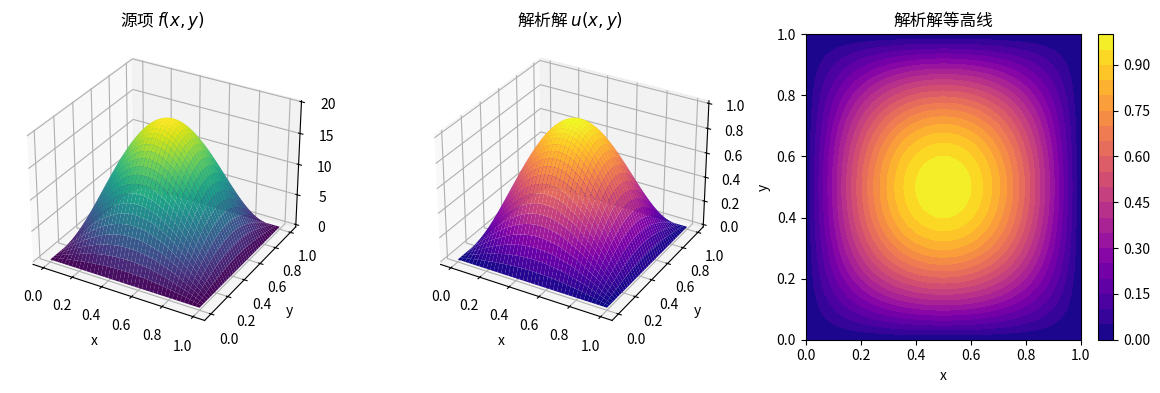
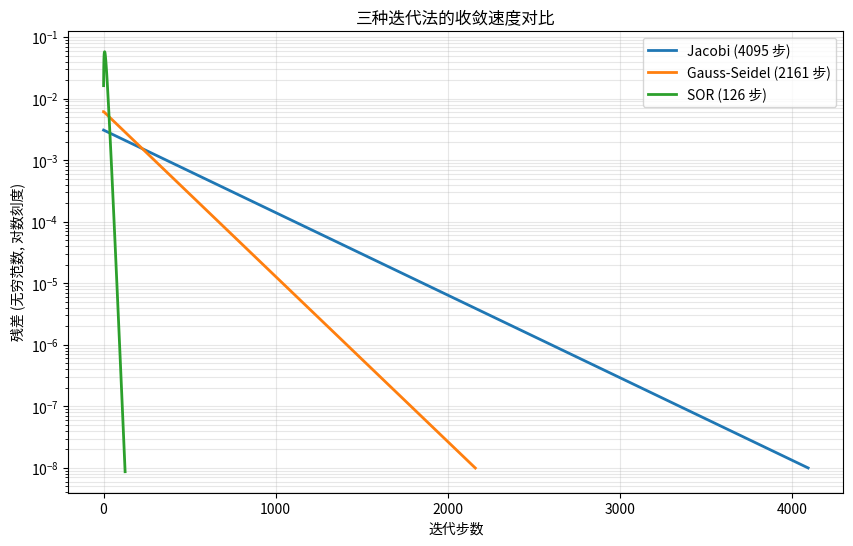
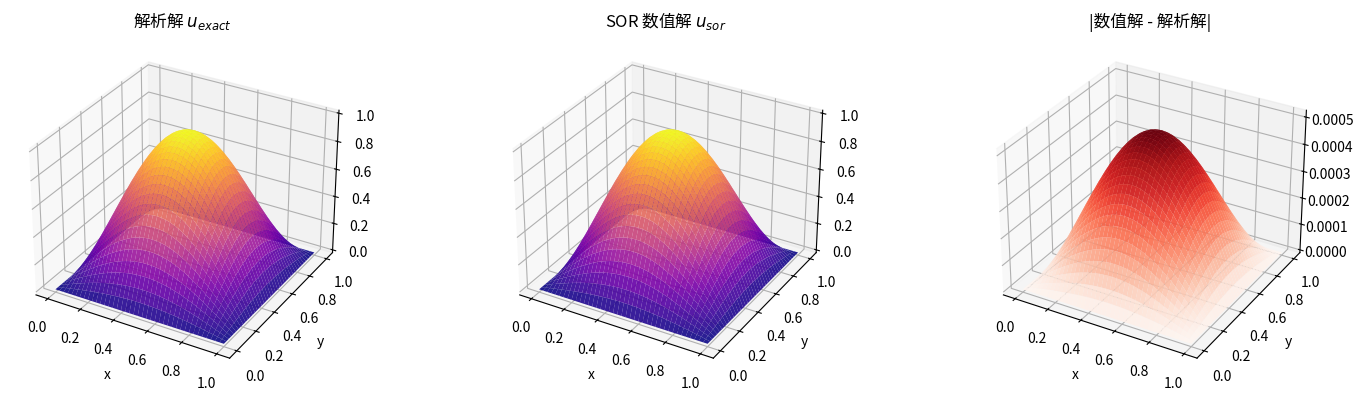
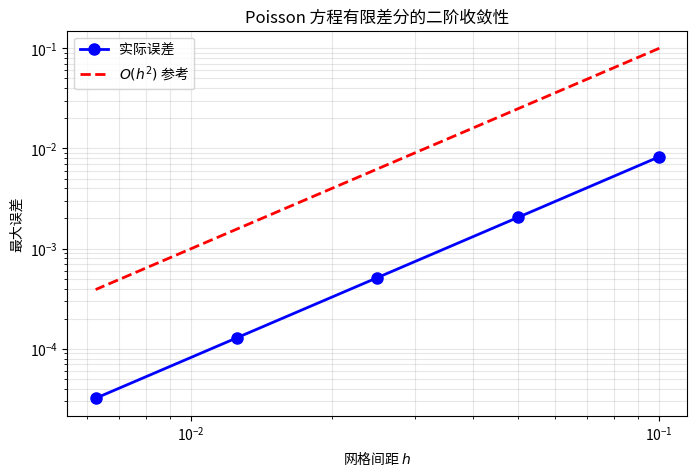
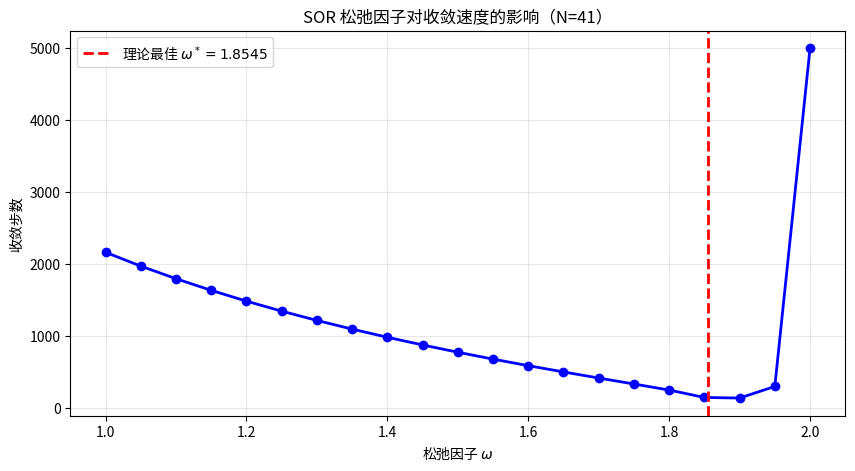

The matplotlib source for these figures, in order:
import numpy as np
import matplotlib.pyplot as plt
from matplotlib import cm

%matplotlib inline

N = 41                  # 网格点数（含边界）
h = 1.0 / (N - 1)       # 网格间距
x = np.linspace(0, 1, N)
y = np.linspace(0, 1, N)
X, Y = np.meshgrid(x, y, indexing='ij')

# 源项 f(x,y) = 2π² sin(πx) sin(πy)
f = 2 * np.pi**2 * np.sin(np.pi * X) * np.sin(np.pi * Y)

# 右端 b = h² f
b = h**2 * f

# 解析解
u_exact = np.sin(np.pi * X) * np.sin(np.pi * Y)

print(f'N = {N}, h = {h:.4f}')
print(f'理论 Jacobi 谱半径: {np.cos(np.pi * h)**2:.6f}')
print(f'理论 Gauss-Seidel 谱半径: {np.cos(np.pi * h)**4:.6f}')
print(f'最佳 SOR 松弛因子: {2 / (1 + np.sin(np.pi * h)):.6f}')

# 可视化源项 f
fig = plt.figure(figsize=(12, 4))

ax1 = fig.add_subplot(131, projection='3d')
ax1.plot_surface(X, Y, f, cmap='viridis')
ax1.set_title('源项 $f(x,y)$')
ax1.set_xlabel('x'); ax1.set_ylabel('y')

ax2 = fig.add_subplot(132, projection='3d')
ax2.plot_surface(X, Y, u_exact, cmap='plasma')
ax2.set_title('解析解 $u(x,y)$')
ax2.set_xlabel('x'); ax2.set_ylabel('y')

ax3 = fig.add_subplot(133)
cs = ax3.contourf(X, Y, u_exact, 20, cmap='plasma')
plt.colorbar(cs, ax=ax3)
ax3.set_title('解析解等高线')
ax3.set_xlabel('x'); ax3.set_ylabel('y')

plt.tight_layout()
plt.show()

def jacobi_solver(b, N, max_iter=5000, tol=1e-8):
    """Jacobi 迭代求解二维 Poisson 方程。"""
    u = np.zeros((N, N))  # 初始猜测（边界已为 0，符合 Dirichlet 条件）
    errors = []
    
    for k in range(max_iter):
        u_new = u.copy()
        # 更新内部节点
        u_new[1:-1, 1:-1] = 0.25 * (
            u[2:, 1:-1] + u[:-2, 1:-1] +
            u[1:-1, 2:] + u[1:-1, :-2] +
            b[1:-1, 1:-1]
        )
        
        # 收敛判断（用无穷范数）
        diff = np.max(np.abs(u_new - u))
        errors.append(diff)
        
        u = u_new
        if diff < tol:
            print(f'Jacobi 收敛于第 {k+1} 步，残差 = {diff:.2e}')
            return u, errors
    
    print(f'Jacobi 未收敛，最大残差 = {errors[-1]:.2e}')
    return u, errors

u_jacobi, err_jacobi = jacobi_solver(b, N, max_iter=10000, tol=1e-8)

def gauss_seidel_solver(b, N, max_iter=5000, tol=1e-8):
    """Gauss-Seidel 迭代（红黑排序）求解二维 Poisson 方程。"""    
    u = np.zeros((N, N))
    errors = []
    
    for k in range(max_iter):
        u_old = u.copy()
        
        # 红点更新：i+j 为偶数
        # 用切片访问红点 (stride=2)
        u[1:-1:2, 1:-1:2] = 0.25 * (
            u[2::2, 1:-1:2] + u[:-2:2, 1:-1:2] +
            u[1:-1:2, 2::2] + u[1:-1:2, :-2:2] +
            b[1:-1:2, 1:-1:2]
        )
        u[2:-1:2, 2:-1:2] = 0.25 * (
            u[3::2, 2:-1:2] + u[1:-2:2, 2:-1:2] +
            u[2:-1:2, 3::2] + u[2:-1:2, 1:-2:2] +
            b[2:-1:2, 2:-1:2]
        )
        
        # 黑点更新：i+j 为奇数
        u[2:-1:2, 1:-1:2] = 0.25 * (
            u[3::2, 1:-1:2] + u[1:-2:2, 1:-1:2] +
            u[2:-1:2, 2::2] + u[2:-1:2, :-2:2] +
            b[2:-1:2, 1:-1:2]
        )
        u[1:-1:2, 2:-1:2] = 0.25 * (
            u[2::2, 2:-1:2] + u[:-2:2, 2:-1:2] +
            u[1:-1:2, 3::2] + u[1:-1:2, 1:-2:2] +
            b[1:-1:2, 2:-1:2]
        )
        
        diff = np.max(np.abs(u - u_old))
        errors.append(diff)
        
        if diff < tol:
            print(f'Gauss-Seidel 收敛于第 {k+1} 步，残差 = {diff:.2e}')
            return u, errors
    
    print(f'Gauss-Seidel 未收敛，最大残差 = {errors[-1]:.2e}')
    return u, errors

u_gs, err_gs = gauss_seidel_solver(b, N, max_iter=10000, tol=1e-8)

def sor_solver(b, N, omega=None, max_iter=5000, tol=1e-8):
    """SOR 迭代求解二维 Poisson 方程。"""
    if omega is None:
        h = 1.0 / (N - 1)
        omega = 2.0 / (1.0 + np.sin(np.pi * h))  # 最佳松弛因子
    
    u = np.zeros((N, N))
    errors = []
    
    for k in range(max_iter):
        u_old = u.copy()
        
        # 红黑排序 SOR
        # 红点
        u[1:-1:2, 1:-1:2] = (1 - omega) * u[1:-1:2, 1:-1:2] + omega * 0.25 * (
            u[2::2, 1:-1:2] + u[:-2:2, 1:-1:2] +
            u[1:-1:2, 2::2] + u[1:-1:2, :-2:2] +
            b[1:-1:2, 1:-1:2]
        )
        u[2:-1:2, 2:-1:2] = (1 - omega) * u[2:-1:2, 2:-1:2] + omega * 0.25 * (
            u[3::2, 2:-1:2] + u[1:-2:2, 2:-1:2] +
            u[2:-1:2, 3::2] + u[2:-1:2, 1:-2:2] +
            b[2:-1:2, 2:-1:2]
        )
        
        # 黑点
        u[2:-1:2, 1:-1:2] = (1 - omega) * u[2:-1:2, 1:-1:2] + omega * 0.25 * (
            u[3::2, 1:-1:2] + u[1:-2:2, 1:-1:2] +
            u[2:-1:2, 2::2] + u[2:-1:2, :-2:2] +
            b[2:-1:2, 1:-1:2]
        )
        u[1:-1:2, 2:-1:2] = (1 - omega) * u[1:-1:2, 2:-1:2] + omega * 0.25 * (
            u[2::2, 2:-1:2] + u[:-2:2, 2:-1:2] +
            u[1:-1:2, 3::2] + u[1:-1:2, 1:-2:2] +
            b[1:-1:2, 2:-1:2]
        )
        
        diff = np.max(np.abs(u - u_old))
        errors.append(diff)
        
        if diff < tol:
            print(f'SOR (ω={omega:.4f}) 收敛于第 {k+1} 步，残差 = {diff:.2e}')
            return u, errors
    
    print(f'SOR 未收敛，最大残差 = {errors[-1]:.2e}')
    return u, errors

u_sor, err_sor = sor_solver(b, N, max_iter=10000, tol=1e-8)

plt.figure(figsize=(10, 6))
plt.semilogy(err_jacobi, label=f'Jacobi ({len(err_jacobi)} 步)', linewidth=2)
plt.semilogy(err_gs, label=f'Gauss-Seidel ({len(err_gs)} 步)', linewidth=2)
plt.semilogy(err_sor, label=f'SOR ({len(err_sor)} 步)', linewidth=2)
plt.xlabel('迭代步数')
plt.ylabel('残差 (无穷范数, 对数刻度)')
plt.title('三种迭代法的收敛速度对比')
plt.legend()
plt.grid(True, alpha=0.3, which='both')
plt.show()

print(f'\n收敛步数对比：')
print(f'  Jacobi       : {len(err_jacobi):>6d} 步')
print(f'  Gauss-Seidel : {len(err_gs):>6d} 步  (约为 Jacobi 的一半)')
print(f'  SOR          : {len(err_sor):>6d} 步  (显著加速)')

fig = plt.figure(figsize=(15, 4))

# 解析解
ax1 = fig.add_subplot(131, projection='3d')
ax1.plot_surface(X, Y, u_exact, cmap='plasma', alpha=0.9)
ax1.set_title('解析解 $u_{exact}$')
ax1.set_xlabel('x'); ax1.set_ylabel('y')

# SOR 数值解
ax2 = fig.add_subplot(132, projection='3d')
ax2.plot_surface(X, Y, u_sor, cmap='plasma', alpha=0.9)
ax2.set_title('SOR 数值解 $u_{sor}$')
ax2.set_xlabel('x'); ax2.set_ylabel('y')

# 误差
error = np.abs(u_sor - u_exact)
ax3 = fig.add_subplot(133, projection='3d')
ax3.plot_surface(X, Y, error, cmap='Reds', alpha=0.9)
ax3.set_title('|数值解 - 解析解|')
ax3.set_xlabel('x'); ax3.set_ylabel('y')

plt.tight_layout()
plt.show()

print(f'最大误差: {np.max(error):.6e}')
print(f'L2 误差:  {np.sqrt(np.mean(error**2)):.6e}')

Ns = [11, 21, 41, 81, 161]
errors = []
hs = []

for N in Ns:
    h = 1.0 / (N - 1)
    x = np.linspace(0, 1, N)
    y = np.linspace(0, 1, N)
    X, Y = np.meshgrid(x, y, indexing='ij')
    
    f = 2 * np.pi**2 * np.sin(np.pi * X) * np.sin(np.pi * Y)
    b = h**2 * f
    u_exact = np.sin(np.pi * X) * np.sin(np.pi * Y)
    
    # 用 SOR 求解（更快）
    omega = 2.0 / (1.0 + np.sin(np.pi * h))
    u_num, _ = sor_solver(b, N, omega=omega, max_iter=20000, tol=1e-10)
    
    err = np.max(np.abs(u_num - u_exact))
    errors.append(err)
    hs.append(h)
    print(f'N = {N:>4d}, h = {h:.4f}, max error = {err:.6e}')

# 画收敛图
plt.figure(figsize=(8, 5))
plt.loglog(hs, errors, 'bo-', linewidth=2, markersize=8, label='实际误差')
plt.loglog(hs, [10 * h**2 for h in hs], 'r--', linewidth=2, label='$O(h^2)$ 参考')
plt.xlabel('网格间距 $h$')
plt.ylabel('最大误差')
plt.title('Poisson 方程有限差分的二阶收敛性')
plt.legend()
plt.grid(True, alpha=0.3, which='both')
plt.show()

# 估计收敛阶
orders = np.log(np.array(errors[:-1]) / np.array(errors[1:])) / np.log(np.array(hs[:-1]) / np.array(hs[1:]))
print(f'\n收敛阶估计: {orders}')
print(f'平均收敛阶: {np.mean(orders):.2f}（理论值应为 2.00）')

N_test = 41
h_test = 1.0 / (N_test - 1)
omega_opt = 2.0 / (1.0 + np.sin(np.pi * h_test))

omegas = np.linspace(1.0, 2.0, 21)
iterations = []

x = np.linspace(0, 1, N_test)
y = np.linspace(0, 1, N_test)
X, Y = np.meshgrid(x, y, indexing='ij')
f = 2 * np.pi**2 * np.sin(np.pi * X) * np.sin(np.pi * Y)
b_test = h_test**2 * f

for omega in omegas:
    _, errs = sor_solver(b_test, N_test, omega=omega, max_iter=5000, tol=1e-8)
    iterations.append(len(errs))

plt.figure(figsize=(10, 5))
plt.plot(omegas, iterations, 'bo-', linewidth=2, markersize=6)
plt.axvline(x=omega_opt, color='r', linestyle='--', linewidth=2, label=f'理论最佳 $\\omega^* = {omega_opt:.4f}$')
plt.xlabel('松弛因子 $\\omega$')
plt.ylabel('收敛步数')
plt.title(f'SOR 松弛因子对收敛速度的影响（N={N_test}）')
plt.legend()
plt.grid(True, alpha=0.3)
plt.show()

min_iter = min(iterations)
min_omega = omegas[iterations.index(min_iter)]
print(f'理论最佳 ω = {omega_opt:.4f}')
print(f'实测最佳 ω = {min_omega:.4f}（{min_iter} 步）')
